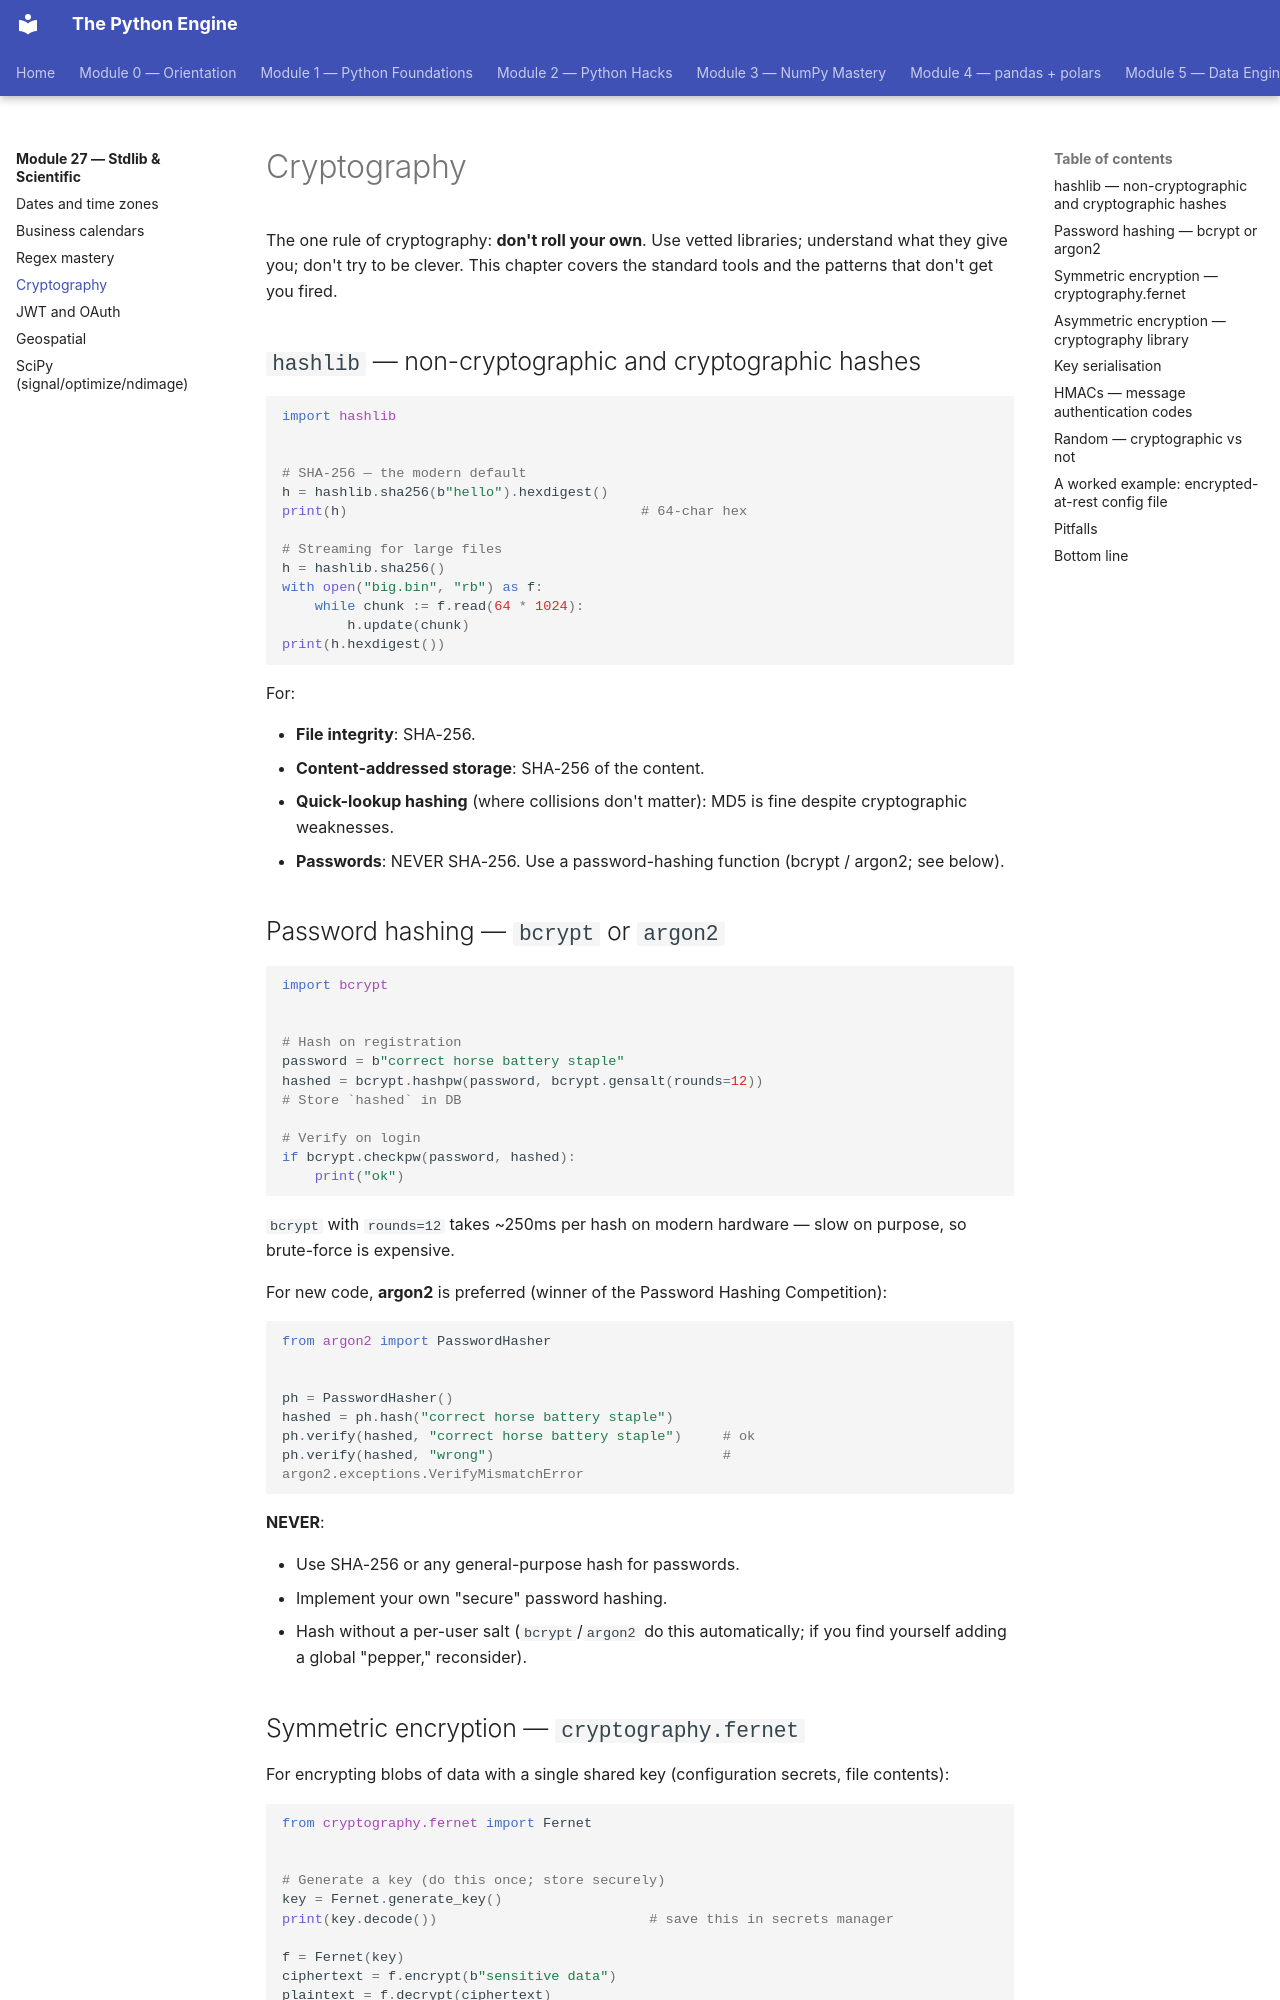

repository: billyribeiro-ux/python-engine · page: 27-stdlib-and-scientific/04-cryptography/index.html · generator: mkdocs

# Cryptography

The one rule of cryptography: **don't roll your own**. Use vetted libraries; understand what they give you; don't try to be clever. This chapter covers the standard tools and the patterns that don't get you fired.

## `hashlib` — non-cryptographic and cryptographic hashes

```python
import hashlib


# SHA-256 — the modern default
h = hashlib.sha256(b"hello").hexdigest()
print(h)                                    # 64-char hex

# Streaming for large files
h = hashlib.sha256()
with open("big.bin", "rb") as f:
    while chunk := f.read(64 * 1024):
        h.update(chunk)
print(h.hexdigest())
```

For:

- **File integrity**: SHA-256.
- **Content-addressed storage**: SHA-256 of the content.
- **Quick-lookup hashing** (where collisions don't matter): MD5 is fine despite cryptographic weaknesses.
- **Passwords**: NEVER SHA-256. Use a password-hashing function (bcrypt / argon2; see below).

## Password hashing — `bcrypt` or `argon2`

```python
import bcrypt


# Hash on registration
password = b"correct horse battery staple"
hashed = bcrypt.hashpw(password, bcrypt.gensalt(rounds=12))
# Store `hashed` in DB

# Verify on login
if bcrypt.checkpw(password, hashed):
    print("ok")
```

`bcrypt` with `rounds=12` takes ~250ms per hash on modern hardware — slow on purpose, so brute-force is expensive.

For new code, **argon2** is preferred (winner of the Password Hashing Competition):

```python
from argon2 import PasswordHasher


ph = PasswordHasher()
hashed = ph.hash("correct horse battery staple")
ph.verify(hashed, "correct horse battery staple")     # ok
ph.verify(hashed, "wrong")                            # argon2.exceptions.VerifyMismatchError
```

**NEVER**:

- Use SHA-256 or any general-purpose hash for passwords.
- Implement your own "secure" password hashing.
- Hash without a per-user salt (`bcrypt`/`argon2` do this automatically; if you find yourself adding a global "pepper," reconsider).
